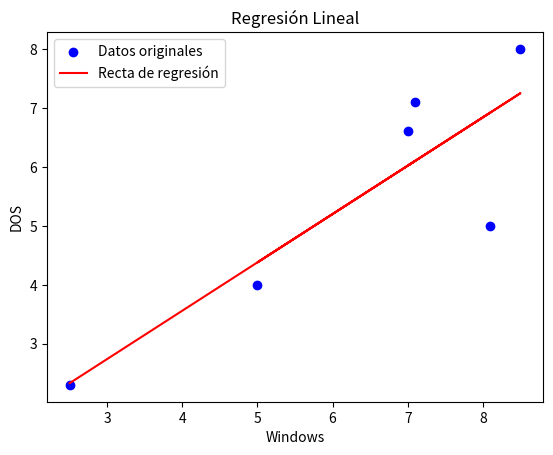

Recreate this plot in Python.
import numpy as np
import matplotlib.pyplot as plt
import pandas as pd

data = {
    'windows': [2.5, 7.1, 5, 8.5, 7, 8.1],
    'dos': [2.3, 7.1, 4, 8, 6.6, 5]
}

df = pd.DataFrame(data)
x = df['windows'].values
y = df['dos'].values

x_mean = np.mean(x)
y_mean = np.mean(y)

s_xy = np.sum((x - x_mean) * (y - y_mean))
s_xx = np.sum((x - x_mean) ** 2)
s_yy = np.sum((y - y_mean) ** 2)

beta_1 = s_xy/s_xx
beta_0 = y_mean - (beta_1 * x_mean)

y_pred = beta_0 + beta_1 * x

print("Gráfico de la dispersion de los puntos")
print(f"Pendiente (β1): {beta_1:.3f}")
print(f"Ordenada (β0): {beta_0:.3f}")

plt.scatter(x, y, color='blue', label='Datos originales')
plt.plot(x, y_pred, color='red', label='Recta de regresión')
plt.xlabel('Windows')
plt.ylabel('DOS')
plt.title('Regresión Lineal')
plt.legend()
plt.savefig('grafico.png')
plt.show()



